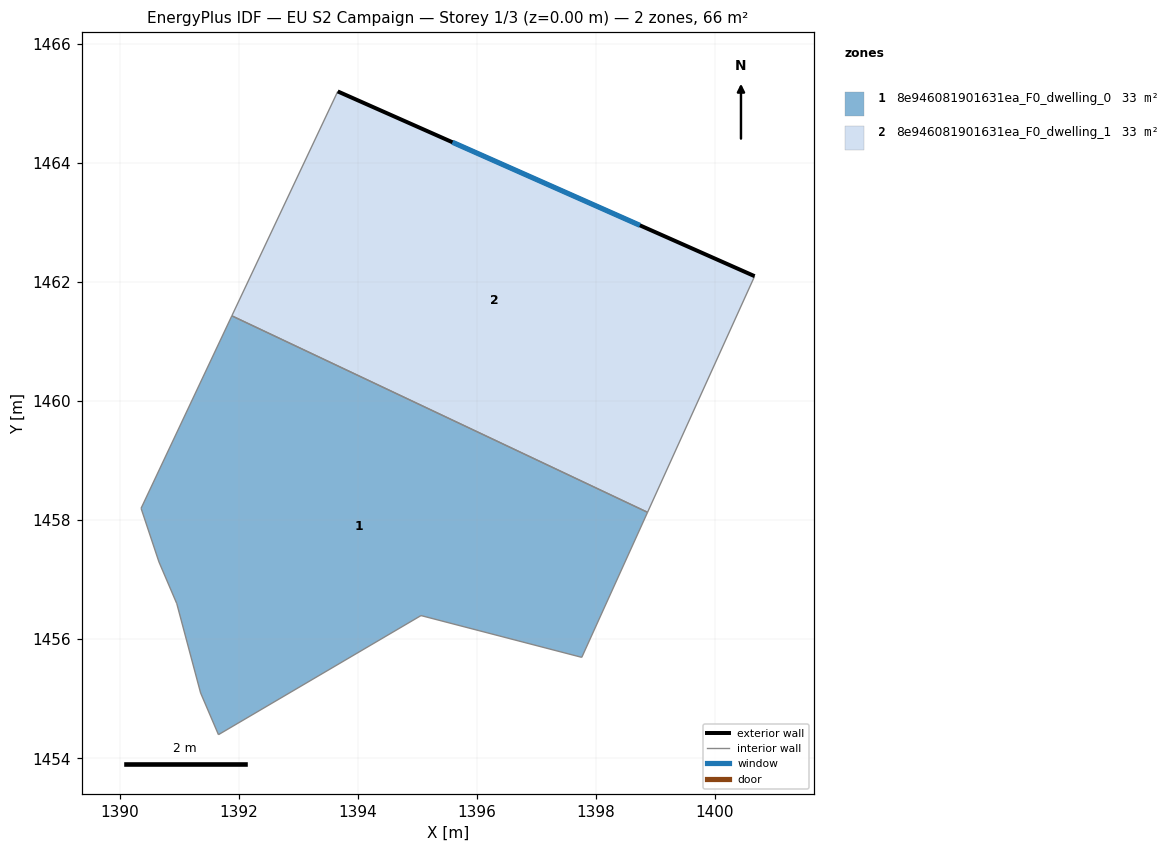
=== STOREY PLAN SPEC (per zone: floor XY polygon, exterior-wall plan segments, windows/doors) ===
zone 1: 8e946081901631ea_F0_dwelling_0  (32.8 m²)
  floor: (1398.87, 1458.13) (1397.76, 1455.70) (1395.06, 1456.40) (1391.66, 1454.40) (1391.36, 1455.10) (1390.96, 1456.60) (1390.66, 1457.30) (1390.36, 1458.20) (1391.88, 1461.43)
  interior walls: 9
zone 2: 8e946081901631ea_F0_dwelling_1  (32.8 m²)
  floor: (1400.67, 1462.10) (1398.87, 1458.13) (1391.88, 1461.43) (1393.66, 1465.20)
  exterior wall: (1400.67, 1462.10) – (1393.66, 1465.20)  [7.7 m]
    window: (1398.74, 1462.95) – (1395.59, 1464.35)  [4.6 m²]
  interior walls: 3

=== DERIVED (storey summary) ===
Building: EU S2 Campaign
Storey: 1 of 3  (floor level z = 0.00 m)
Storey gross floor area: 65.6 m²
Zones on this storey: 2
  - 8e946081901631ea_F0_dwelling_0: floor 32.8 m²
  - 8e946081901631ea_F0_dwelling_1: floor 32.8 m²; exterior wall 7.7 m (23.0 m²); 1 window(s) 4.6 m²; WWR 20.2%
Zone adjacency (shared interzone walls):
  - 8e946081901631ea_F0_dwelling_0 ↔ 8e946081901631ea_F0_dwelling_1